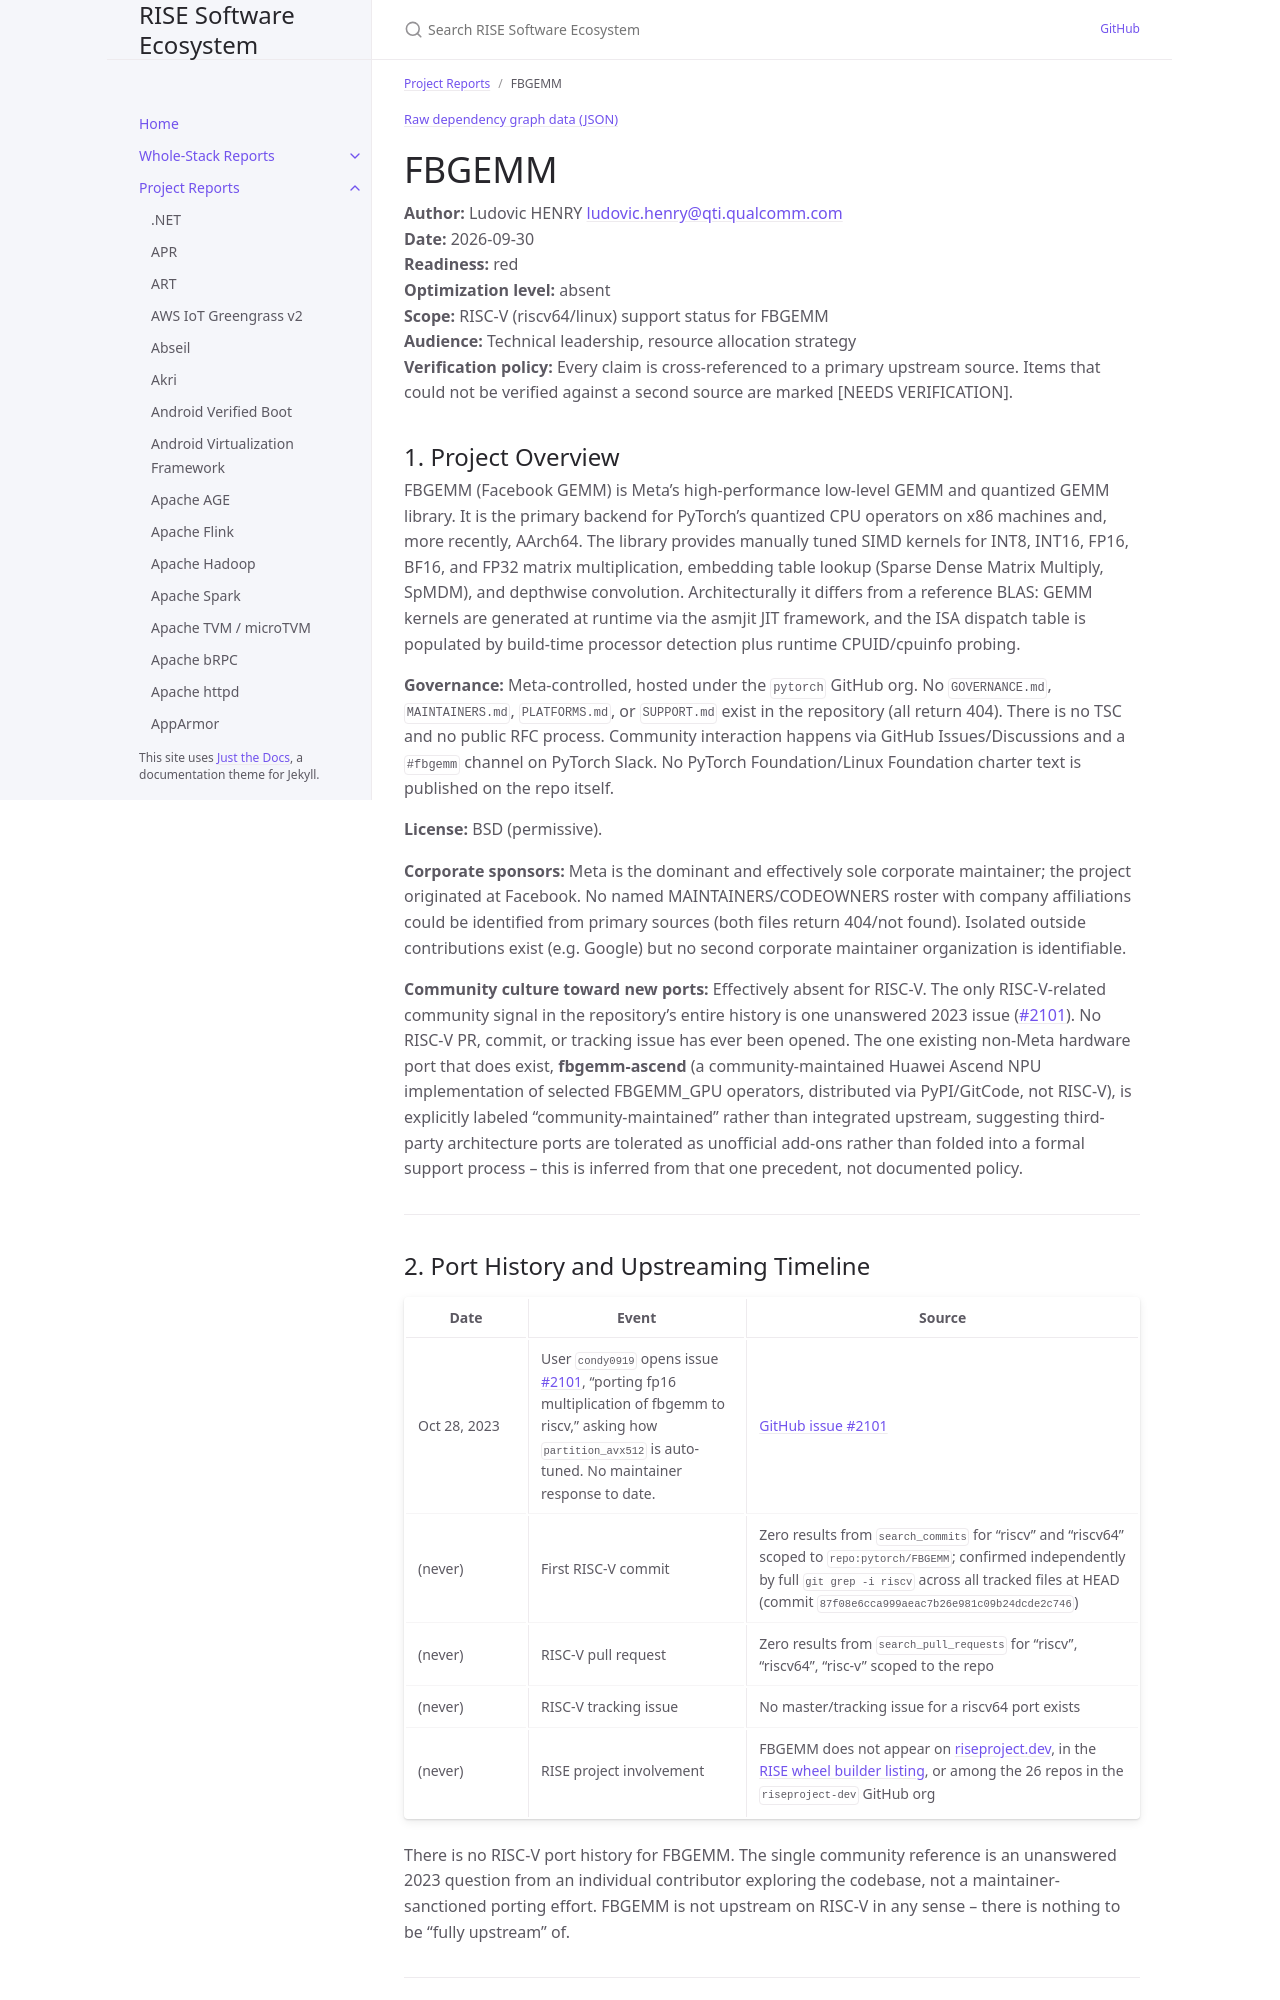

repository: riseproject-dev/sw-ecosystem · page: pr-preview/pr-9/project-reports/fbgemm.html · generator: jekyll

---
title: FBGEMM
parent: Project Reports
color: red
dependencies:
  - name: asmjit
    relation: runtime-dependency
    criticality: critical
  - name: cpuinfo
    relation: runtime-dependency
    criticality: critical
  - name: GCC
    relation: build-dependency
    criticality: critical
  - name: LLVM
    relation: build-dependency
    criticality: critical
  - name: CMake
    relation: build-dependency
    criticality: critical
  - name: Python
    relation: build-dependency
    criticality: critical
  - name: OpenMP
    relation: runtime-dependency
    criticality: optional
  - name: googletest
    relation: test-dependency
    criticality: optional
---

{% include dependency-graph.html slug="dependencies" subset="fbgemm" %}

# FBGEMM

**Author:** Ludovic HENRY <ludovic.henry@qti.qualcomm.com><br/>
**Date:** 2026-09-30<br/>
**Readiness:** red<br/>
**Optimization level:** absent<br/>
**Scope:** RISC-V (riscv64/linux) support status for FBGEMM<br/>
**Audience:** Technical leadership, resource allocation strategy<br/>
**Verification policy:** Every claim is cross-referenced to a primary upstream source. Items that could not be verified against a second source are marked [NEEDS VERIFICATION].<br/>

## 1. Project Overview

FBGEMM (Facebook GEMM) is Meta's high-performance low-level GEMM and quantized GEMM library. It is the primary backend for PyTorch's quantized CPU operators on x86 machines and, more recently, AArch64. The library provides manually tuned SIMD kernels for INT8, INT16, FP16, BF16, and FP32 matrix multiplication, embedding table lookup (Sparse Dense Matrix Multiply, SpMDM), and depthwise convolution. Architecturally it differs from a reference BLAS: GEMM kernels are generated at runtime via the asmjit JIT framework, and the ISA dispatch table is populated by build-time processor detection plus runtime CPUID/cpuinfo probing.

**Governance:** Meta-controlled, hosted under the `pytorch` GitHub org. No `GOVERNANCE.md`, `MAINTAINERS.md`, `PLATFORMS.md`, or `SUPPORT.md` exist in the repository (all return 404). There is no TSC and no public RFC process. Community interaction happens via GitHub Issues/Discussions and a `#fbgemm` channel on PyTorch Slack. No PyTorch Foundation/Linux Foundation charter text is published on the repo itself.

**License:** BSD (permissive).

**Corporate sponsors:** Meta is the dominant and effectively sole corporate maintainer; the project originated at Facebook. No named MAINTAINERS/CODEOWNERS roster with company affiliations could be identified from primary sources (both files return 404/not found). Isolated outside contributions exist (e.g. Google) but no second corporate maintainer organization is identifiable.

**Community culture toward new ports:** Effectively absent for RISC-V. The only RISC-V-related community signal in the repository's entire history is one unanswered 2023 issue ([#2101](https://github.com/pytorch/FBGEMM/issues/2101)). No RISC-V PR, commit, or tracking issue has ever been opened. The one existing non-Meta hardware port that does exist, **fbgemm-ascend** (a community-maintained Huawei Ascend NPU implementation of selected FBGEMM_GPU operators, distributed via PyPI/GitCode, not RISC-V), is explicitly labeled "community-maintained" rather than integrated upstream, suggesting third-party architecture ports are tolerated as unofficial add-ons rather than folded into a formal support process -- this is inferred from that one precedent, not documented policy.

---
